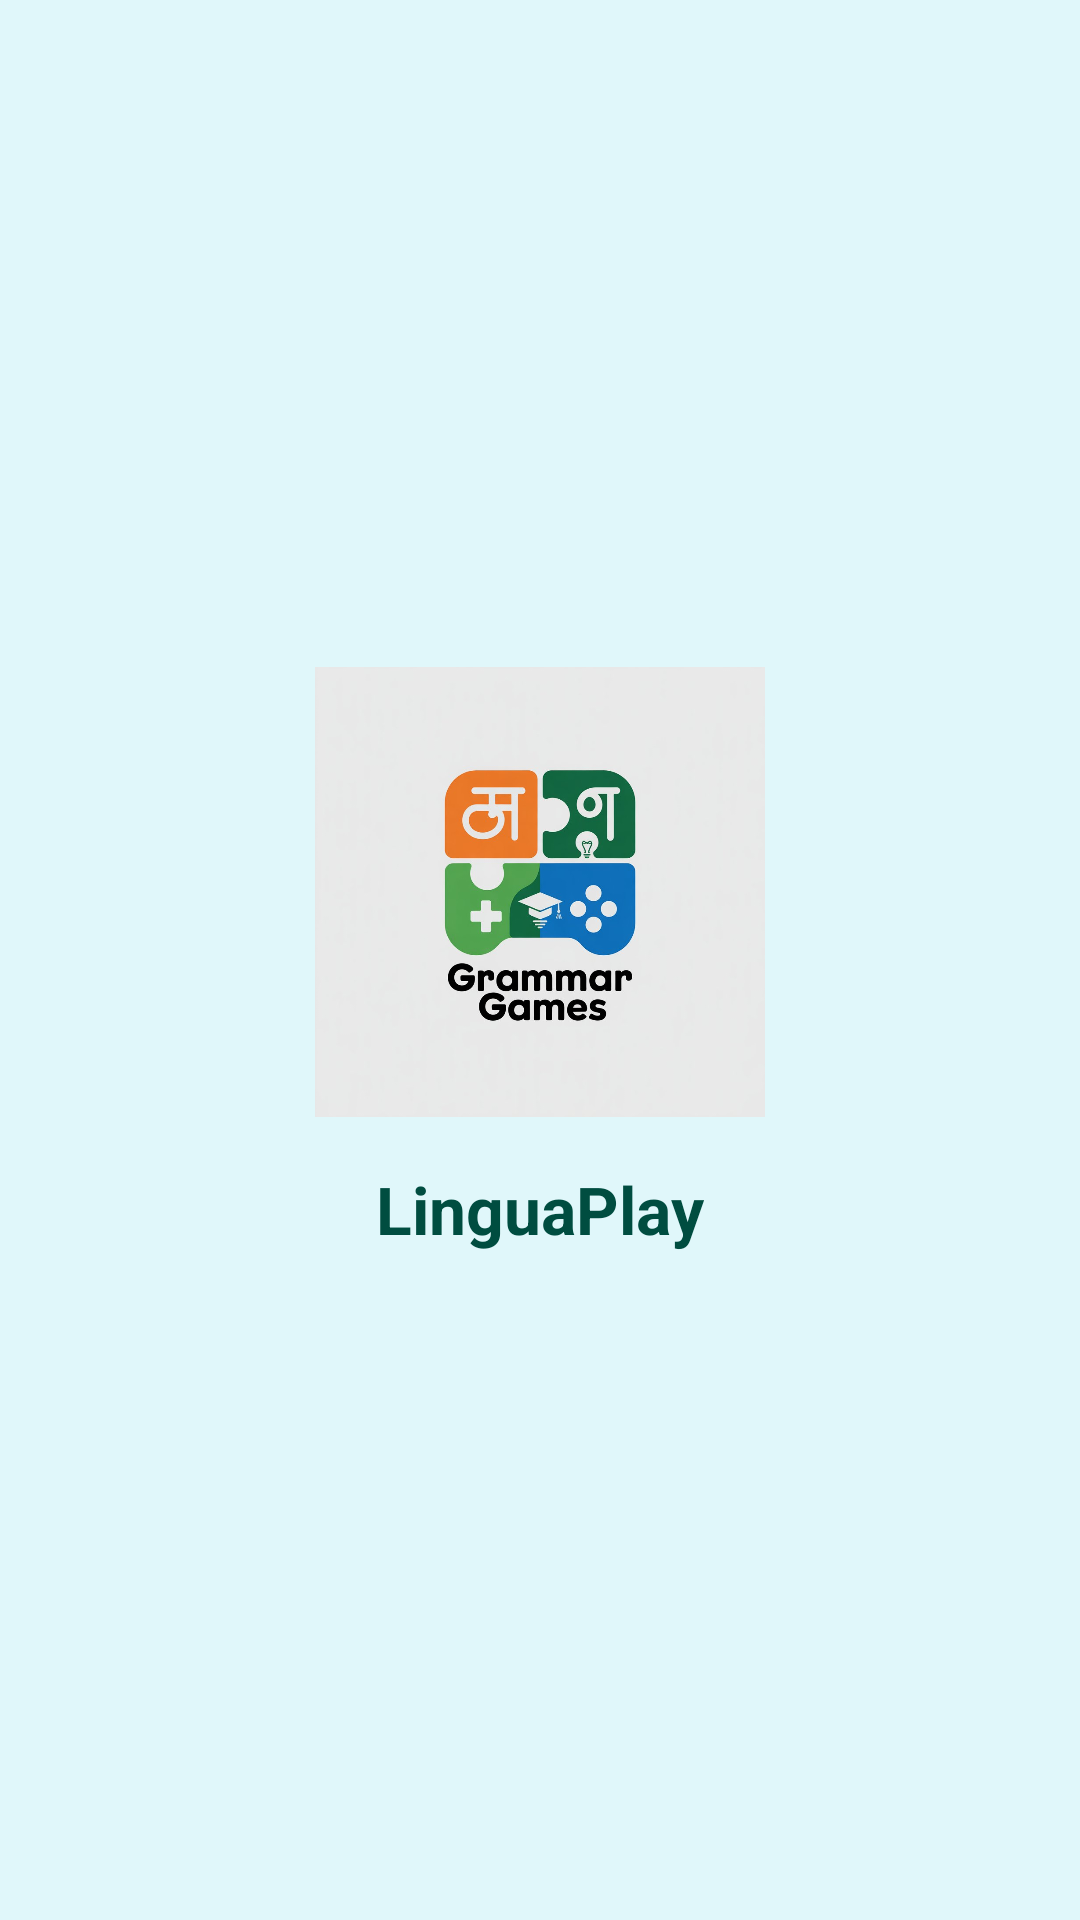

Produce the Android XML layout that renders to this screen, including the resource entries it uses.
<!-- AndroidManifest.xml: application theme AppTheme -->
<!-- res/layout/activity_splash.xml -->
<?xml version="1.0" encoding="utf-8"?>
<LinearLayout xmlns:android="http://schemas.android.com/apk/res/android"
    android:layout_width="match_parent"
    android:layout_height="match_parent"
    android:orientation="vertical"
    android:gravity="center"
    android:background="@color/app_bg">

    
    <ImageView
        android:id="@+id/appLogo"
        android:layout_width="150dp"
        android:layout_height="150dp"
        android:src="@drawable/logo1"
        android:contentDescription="App Logo" />

    
    <TextView
        android:layout_width="wrap_content"
        android:layout_height="wrap_content"
        android:layout_marginTop="16dp"
        android:text="@string/app_name"
        android:textSize="22sp"
        android:textStyle="bold"
        android:textColor="@color/text_dark"
        android:fontFamily="sans-serif" />

</LinearLayout>
<!-- resources referenced by this layout -->
<resources>
  <color name="app_bg">#E0F7FA</color>
  <color name="text_dark">#004D40</color>
  <!-- drawable logo1: jpeg bitmap (drawable, 56594 bytes) -->
  <string name="app_name">LinguaPlay</string>
  <style name="AppTheme" parent="Theme.Material3.Light.NoActionBar">
          <item name="android:windowBackground">@color/app_bg</item>
          <item name="android:statusBarColor">@color/app_bg</item>
          <item name="android:navigationBarColor">@color/app_bg</item>
          <item name="android:fontFamily">sans-serif</item>
      </style>
</resources>
